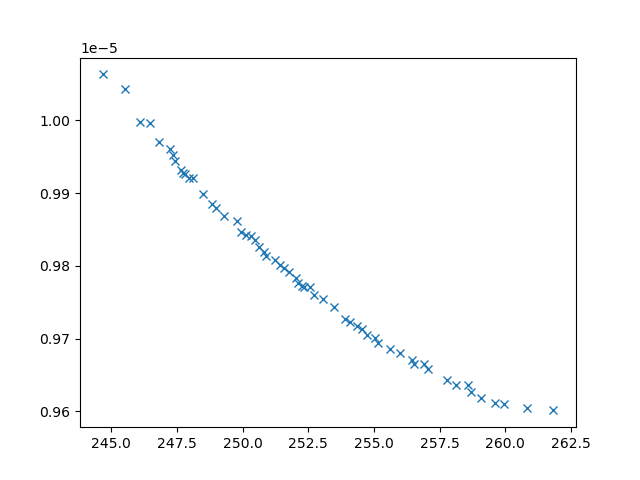

Source data for this figure (header and first rows):
xline_all_values, yline_all_values, X_all_values, obj1, obj2, obj3, inc
245.5, 1.004254854279257e-05, [np.float64(3.12724283879472), np.float6…, 245.5, 1.004254854279257e-05, 20945634, 0
246.1, 9.997385334033358e-06, [np.float64(2.097310720199836), np.float…, 246.1, 9.997385334033358e-06, 10046404, 0
252.7, 9.759893565324214e-06, [np.float64(5.047841461438741), np.float…, 252.7, 9.759893565324214e-06, 4108310, 0
246.8, 9.969628574408892e-06, [np.float64(2.6004787930660163), np.floa…, 246.8, 9.969628574408892e-06, 22380369, 0
257.1, 9.657880920849092e-06, [np.float64(4.006807162196078), np.float…, 257.1, 9.657880920849092e-06, 3738195, 0
248.5, 9.89879910748652e-06, [np.float64(4.494673586732154), np.float…, 248.5, 9.89879910748652e-06, 5650449, 0
257.8, 9.643114612510037e-06, [np.float64(2.8205414969656), np.float64…, 257.8, 9.643114612510037e-06, 3797640, 0
246.5, 9.996282858780251e-06, [np.float64(4.112465935245979), np.float…, 246.5, 9.996282858780251e-06, 25866657, 0
253.5, 9.743820129923949e-06, [np.float64(4.642897071847408), np.float…, 253.5, 9.743820129923949e-06, 4243828, 0
244.7, 1.006289685098047e-05, [np.float64(1.8224543197100869), np.floa…, 244.7, 1.006289685098047e-05, 23000763, 0
260.8, 9.60419746449752e-06, [np.float64(1.2614626502652373), np.floa…, 260.8, 9.60419746449752e-06, 3514575, 0
261.8, 9.601459296650864e-06, [np.float64(1.675040526964866), np.float…, 261.8, 9.601459296650864e-06, 3352434, 0
249.3, 9.867816558803776e-06, [np.float64(4.575817601131439), np.float…, 249.3, 9.867816558803776e-06, 5120515, 0
259.1, 9.618556285016601e-06, [np.float64(1.320580494214012), np.float…, 259.1, 9.618556285016601e-06, 3669905, 0
249.8, 9.86133042750902e-06, [np.float64(3.408224886746458), np.float…, 249.8, 9.86133042750902e-06, 6718021, 0
248.1, 9.921264449757884e-06, [np.float64(3.77971833537432), np.float6…, 248.1, 9.921264449757884e-06, 5517349, 0
256, 9.679737328881758e-06, [np.float64(5.066097320700065), np.float…, 256, 9.679737328881758e-06, 3896595, 0
251.8, 9.791058214454213e-06, [np.float64(4.425398303545132), np.float…, 251.8, 9.791058214454213e-06, 4490821, 0
252.2, 9.772030097070344e-06, [np.float64(5.00596091954941), np.float6…, 252.2, 9.772030097070344e-06, 4186228, 0
248.8, 9.885187723555346e-06, [np.float64(4.543913765802574), np.float…, 248.8, 9.885187723555346e-06, 5306964, 0
247.3, 9.960737915640741e-06, [np.float64(3.5435696527102882), np.floa…, 247.3, 9.960737915640741e-06, 6541828, 0
251.4, 9.801676710246185e-06, [np.float64(3.650473644117066), np.float…, 251.4, 9.801676710246185e-06, 4336186, 0
256.5, 9.665745153356522e-06, [np.float64(5.457534269898617), np.float…, 256.5, 9.665745153356522e-06, 3636911, 0
258.7, 9.626508199711824e-06, [np.float64(4.0387621327803975), np.floa…, 258.7, 9.626508199711824e-06, 3003881, 0
249, 9.87930921519393e-06, [np.float64(3.1590838906917487), np.floa…, 249, 9.87930921519393e-06, 5325473, 0
259.9, 9.610294898327225e-06, [np.float64(1.4230502338894557), np.floa…, 259.9, 9.610294898327225e-06, 3579387, 0
259.6, 9.610939358721628e-06, [1.1495639325278613, 9.042594993310756, …, 259.6, 9.610939358721628e-06, 3614034, 0
251.2, 9.80813199720395e-06, [np.float64(3.088463607601417), np.float…, 251.2, 9.80813199720395e-06, 4903403, 0
249.9, 9.846846036013104e-06, [np.float64(4.595993214413502), np.float…, 249.9, 9.846846036013104e-06, 5112740, 0
247.4, 9.943555865294155e-06, [np.float64(2.4525582757050945), np.floa…, 247.4, 9.943555865294155e-06, 21786642, 0
254.7, 9.705083323079933e-06, [np.float64(3.7264270634247865), np.floa…, 254.7, 9.705083323079933e-06, 3542923, 0
255.6, 9.685698532966496e-06, [np.float64(5.1722986797064685), np.floa…, 255.6, 9.685698532966496e-06, 3722414, 0
258.6, 9.636620417715643e-06, [np.float64(3.219597730066857), np.float…, 258.6, 9.636620417715643e-06, 3658481, 0
250.6, 9.826282759602422e-06, [np.float64(3.8886790243947624), np.floa…, 250.6, 9.826282759602422e-06, 4967433, 0
248, 9.921296466255298e-06, [np.float64(2.9951884360538505), np.floa…, 248, 9.921296466255298e-06, 7652743, 0
258.1, 9.63679913194823e-06, [np.float64(2.4515369529233366), np.floa…, 258.1, 9.63679913194823e-06, 3777640, 0
250.5, 9.83500432523121e-06, [np.float64(4.261959886440733), np.float…, 250.5, 9.83500432523121e-06, 5581223, 0
250.9, 9.814034460146443e-06, [np.float64(3.7921856746211717), np.floa…, 250.9, 9.814034460146443e-06, 4282204, 0
255, 9.700632810638345e-06, [np.float64(5.702280274843945), np.float…, 255, 9.700632810638345e-06, 3888270, 0
254.5, 9.713076344703161e-06, [np.float64(5.051429677759727), np.float…, 254.5, 9.713076344703161e-06, 3641365, 0
253.9, 9.727358847377211e-06, [np.float64(5.315050604180969), np.float…, 253.9, 9.727358847377211e-06, 4034431, 0
247.3, 9.952164768612825e-06, [np.float64(2.711912478648009), np.float…, 247.3, 9.952164768612825e-06, 22923285, 0
250.8, 9.818958133691422e-06, [np.float64(3.721846327931931), np.float…, 250.8, 9.818958133691422e-06, 4782031, 0
252.1, 9.776028853762183e-06, [np.float64(5.012703782597625), np.float…, 252.1, 9.776028853762183e-06, 4129511, 0
255.2, 9.693948561734948e-06, [np.float64(4.197526092199853), 10, 10, …, 255.2, 9.693948561734948e-06, 3533033, 0
250.1, 9.841742708525362e-06, [np.float64(4.380676307193489), np.float…, 250.1, 9.841742708525362e-06, 5586205, 0
254.1, 9.722204142615236e-06, [np.float64(5.310821758825767), np.float…, 254.1, 9.722204142615236e-06, 3725467, 0
247.6, 9.930997419417341e-06, [np.float64(2.6116948003920406), np.floa…, 247.6, 9.930997419417341e-06, 6521398, 0
252.6, 9.770632604635904e-06, [np.float64(4.46880542559636), np.float6…, 252.6, 9.770632604635904e-06, 4464861, 0
251.6, 9.797223277839398e-06, [np.float64(4.1427678336243545), np.floa…, 251.6, 9.797223277839398e-06, 4555937, 0
247.7, 9.927400909433257e-06, [np.float64(2.5687598804691985), np.floa…, 247.7, 9.927400909433257e-06, 6358680, 0
256.5, 9.67042288706933e-06, [np.float64(4.538855733612214), np.float…, 256.5, 9.67042288706933e-06, 3903593, 0
252.3, 9.770926884737727e-06, [np.float64(4.107941513536364), np.float…, 252.3, 9.770926884737727e-06, 4362727, 0
254.4, 9.716812335859715e-06, [np.float64(4.971168307205128), np.float…, 254.4, 9.716812335859715e-06, 3671219, 0
250.3, 9.841152098736559e-06, [np.float64(3.674172763474154), np.float…, 250.3, 9.841152098736559e-06, 5574862, 0
256.9, 9.66476125153931e-06, [np.float64(4.694198565849798), np.float…, 256.9, 9.66476125153931e-06, 3740089, 0
247.8, 9.926232608971055e-06, [np.float64(2.4840552814360173), np.floa…, 247.8, 9.926232608971055e-06, 6498615, 0
253, 9.75439526459362e-06, [np.float64(4.907672064656058), np.float…, 253, 9.75439526459362e-06, 4248625, 0
252, 9.783186074437896e-06, [np.float64(3.6458079977330398), np.floa…, 252, 9.783186074437896e-06, 4431761, 0
